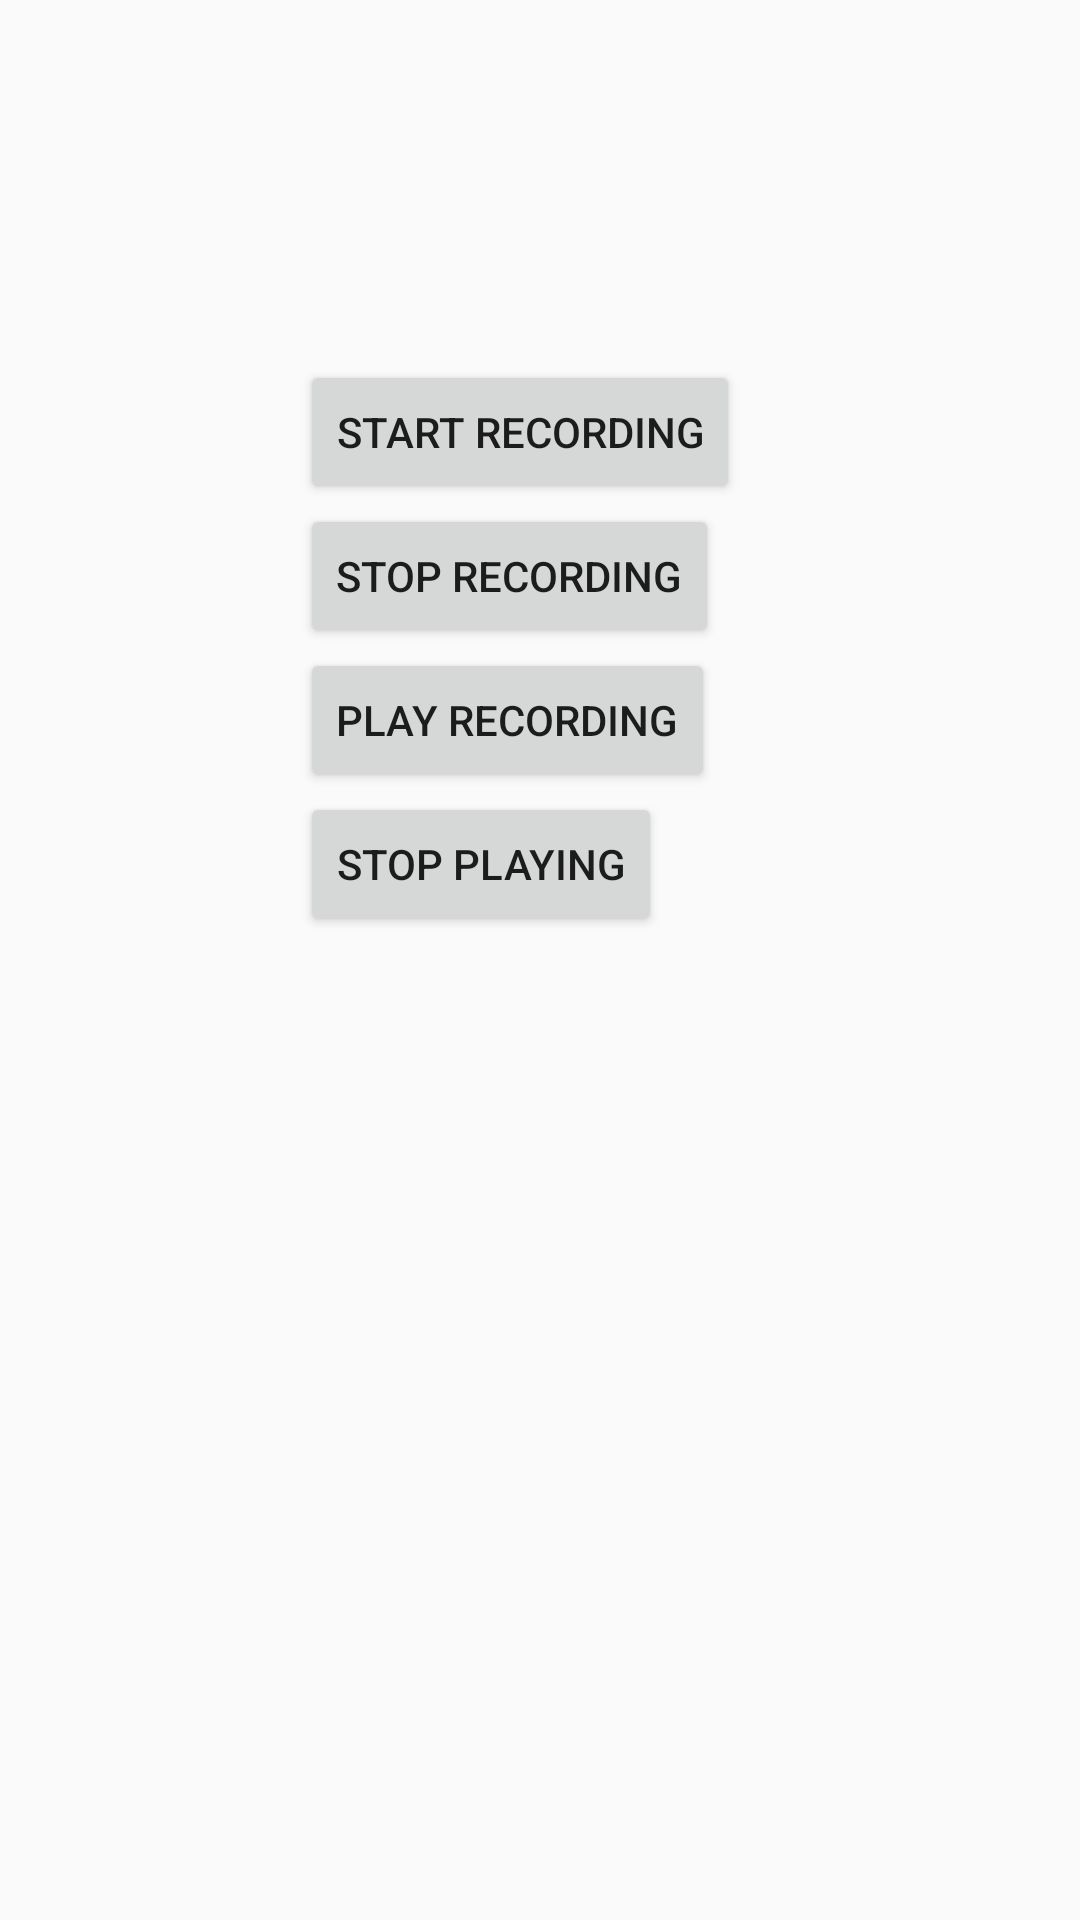

Layout XML and referenced resources for this Android screen:
<!-- AndroidManifest.xml: application theme GreenTheme -->
<!-- res/layout/activity_record.xml -->
<?xml version="1.0" encoding="utf-8"?>
<LinearLayout xmlns:android="http://schemas.android.com/apk/res/android"
    android:orientation="vertical" android:layout_width="match_parent"
    android:layout_height="match_parent">
    <Button
        android:id="@+id/btnRecord"
        android:layout_width="wrap_content"
        android:layout_height="wrap_content"
        android:layout_marginLeft="100dp"
        android:layout_marginTop="120dp"
        android:text="Start Recording" />
    <Button
        android:id="@+id/btnStop"
        android:layout_width="wrap_content"
        android:layout_height="wrap_content"
        android:layout_marginLeft="100dp"
        android:text="Stop Recording" />
    <Button
        android:id="@+id/btnPlay"
        android:layout_width="wrap_content"
        android:layout_height="wrap_content"
        android:layout_marginLeft="100dp"
        android:text="Play Recording" />
    <Button
        android:id="@+id/btnStopPlay"
        android:layout_width="wrap_content"
        android:layout_height="wrap_content"
        android:layout_marginLeft="100dp"
        android:text="Stop Playing" />
</LinearLayout>
<!-- resources referenced by this layout -->
<resources>
  <style name="GreenTheme" parent="Theme.AppCompat.Light.DarkActionBar">
          <item name="colorPrimary">@color/green</item>
          <item name="colorPrimaryDark">@color/green_dark</item>
          <item name="colorAccent">@color/green</item>
      </style>
  <color name="green">#38be55</color>
  <color name="green_dark">#2da346</color>
</resources>
